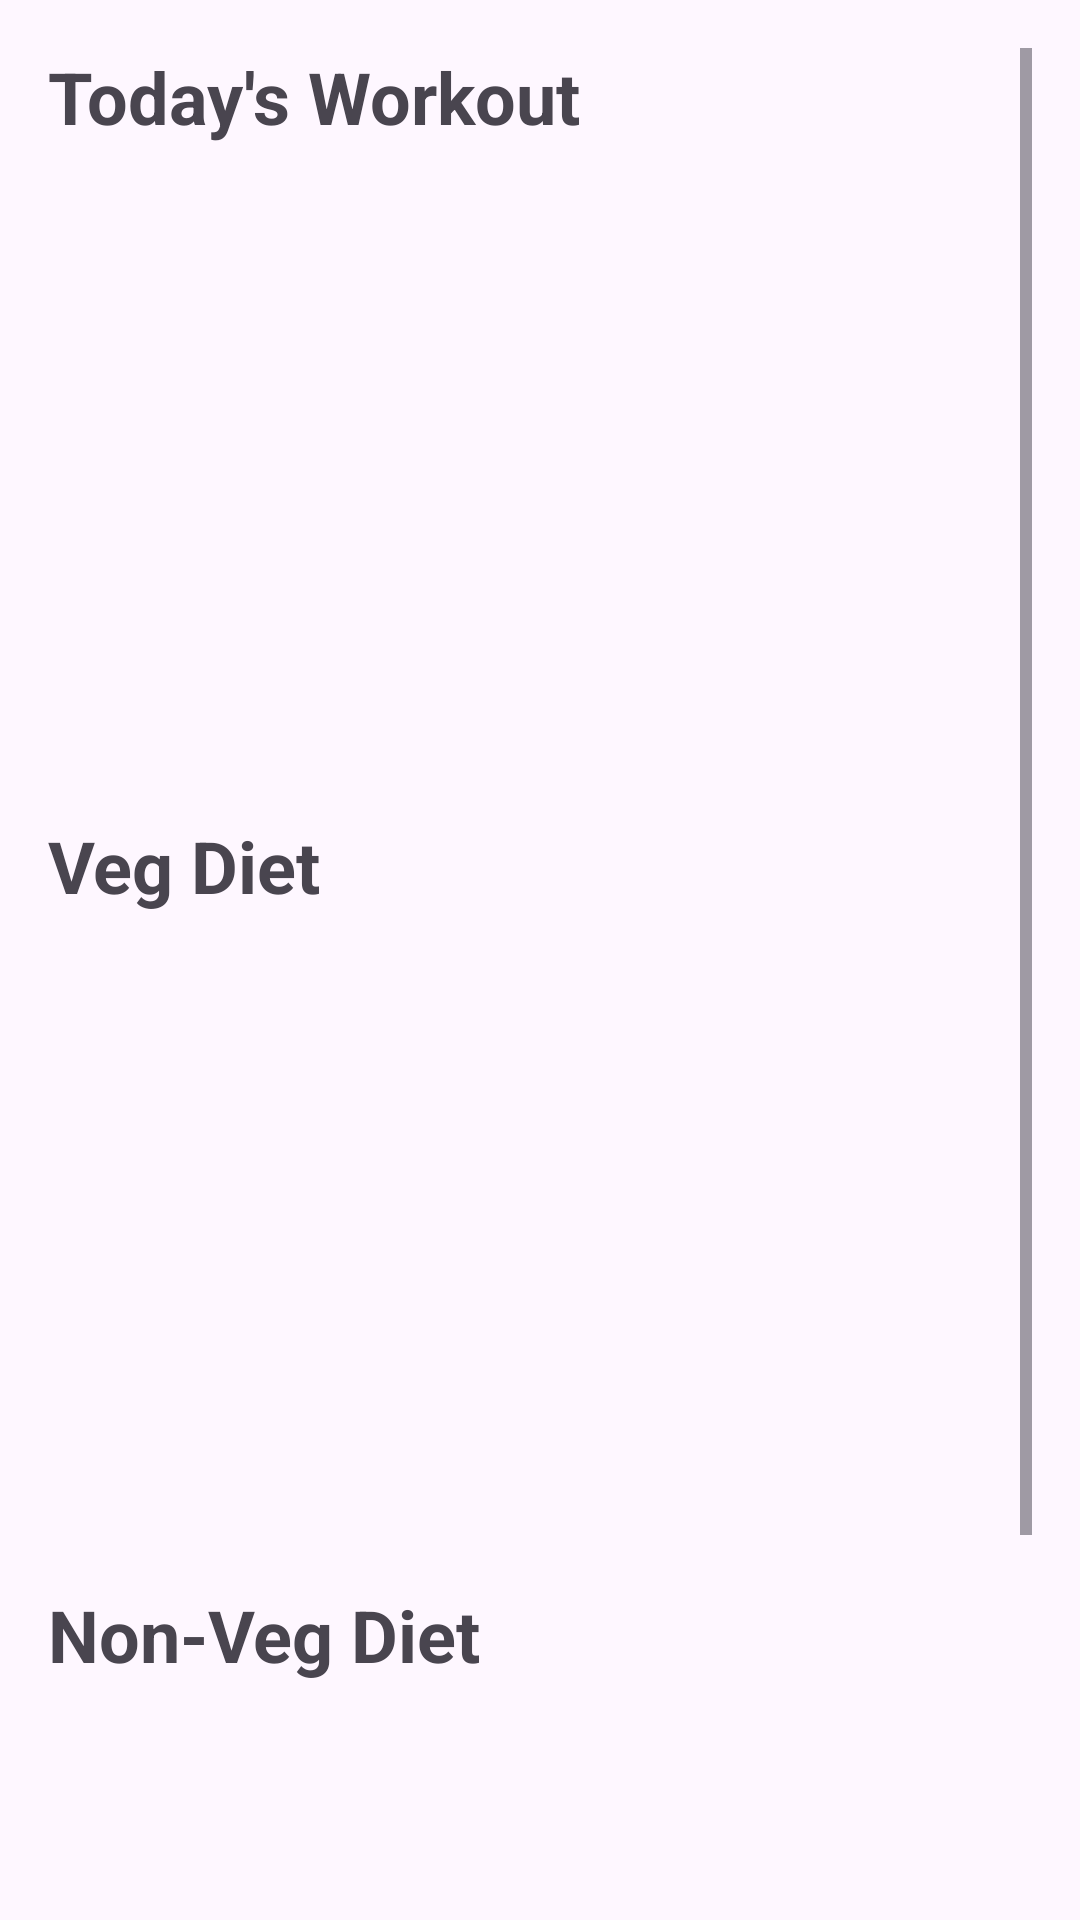

Reconstruct the res/layout file that produces this screen, plus the resources it refers to.
<!-- AndroidManifest.xml: application theme Theme.EmpowerWorkoutApp -->
<!-- res/layout/fragment_workout_plan.xml -->
<?xml version="1.0" encoding="utf-8"?>
<ScrollView xmlns:android="http://schemas.android.com/apk/res/android"
    android:layout_width="match_parent"
    android:layout_height="match_parent"
    android:padding="16dp">

    <LinearLayout
        android:layout_width="match_parent"
        android:layout_height="wrap_content"
        android:orientation="vertical">

        
        <TextView
            android:id="@+id/tvWorkoutTitle"
            android:layout_width="wrap_content"
            android:layout_height="wrap_content"
            android:text="Today's Workout"
            android:textSize="24sp"
            android:textStyle="bold"
            android:layout_marginBottom="8dp" />

        <ImageView
            android:id="@+id/ivWorkoutImage"
            android:layout_width="match_parent"
            android:layout_height="200dp"
            android:scaleType="centerCrop"
            android:layout_marginBottom="16dp" />

        
        <TextView
            android:id="@+id/tvVegDietTitle"
            android:layout_width="wrap_content"
            android:layout_height="wrap_content"
            android:text="Veg Diet"
            android:textSize="24sp"
            android:textStyle="bold"
            android:layout_marginBottom="8dp" />

        <ImageView
            android:id="@+id/ivVegDietImage"
            android:layout_width="match_parent"
            android:layout_height="200dp"
            android:scaleType="centerCrop"
            android:layout_marginBottom="16dp" />

        
        <TextView
            android:id="@+id/tvNonVegDietTitle"
            android:layout_width="wrap_content"
            android:layout_height="wrap_content"
            android:text="Non-Veg Diet"
            android:textSize="24sp"
            android:textStyle="bold"
            android:layout_marginBottom="8dp" />

        <ImageView
            android:id="@+id/ivNonVegDietImage"
            android:layout_width="match_parent"
            android:layout_height="200dp"
            android:scaleType="centerCrop"
            android:layout_marginBottom="16dp" />

    </LinearLayout>
</ScrollView>
<!-- resources referenced by this layout -->
<resources>
  <style name="Theme.EmpowerWorkoutApp" parent="Theme.Material3.DayNight.NoActionBar">
          <item name="colorPrimary">@color/colorPrimary</item>
          <item name="colorPrimaryContainer">@color/colorPrimaryContainer</item>
          <item name="colorSecondary">@color/colorSecondary</item>
          <item name="colorSecondaryContainer">@color/colorSecondaryContainer</item>
          <item name="colorTertiary">@color/colorTertiary</item>
      </style>
  <color name="colorPrimary">#6200EE</color>
  <color name="colorPrimaryContainer">#BB86FC</color>
  <color name="colorSecondary">#03DAC5</color>
  <color name="colorSecondaryContainer">#018786</color>
  <color name="colorTertiary">#3700B3</color>
</resources>
